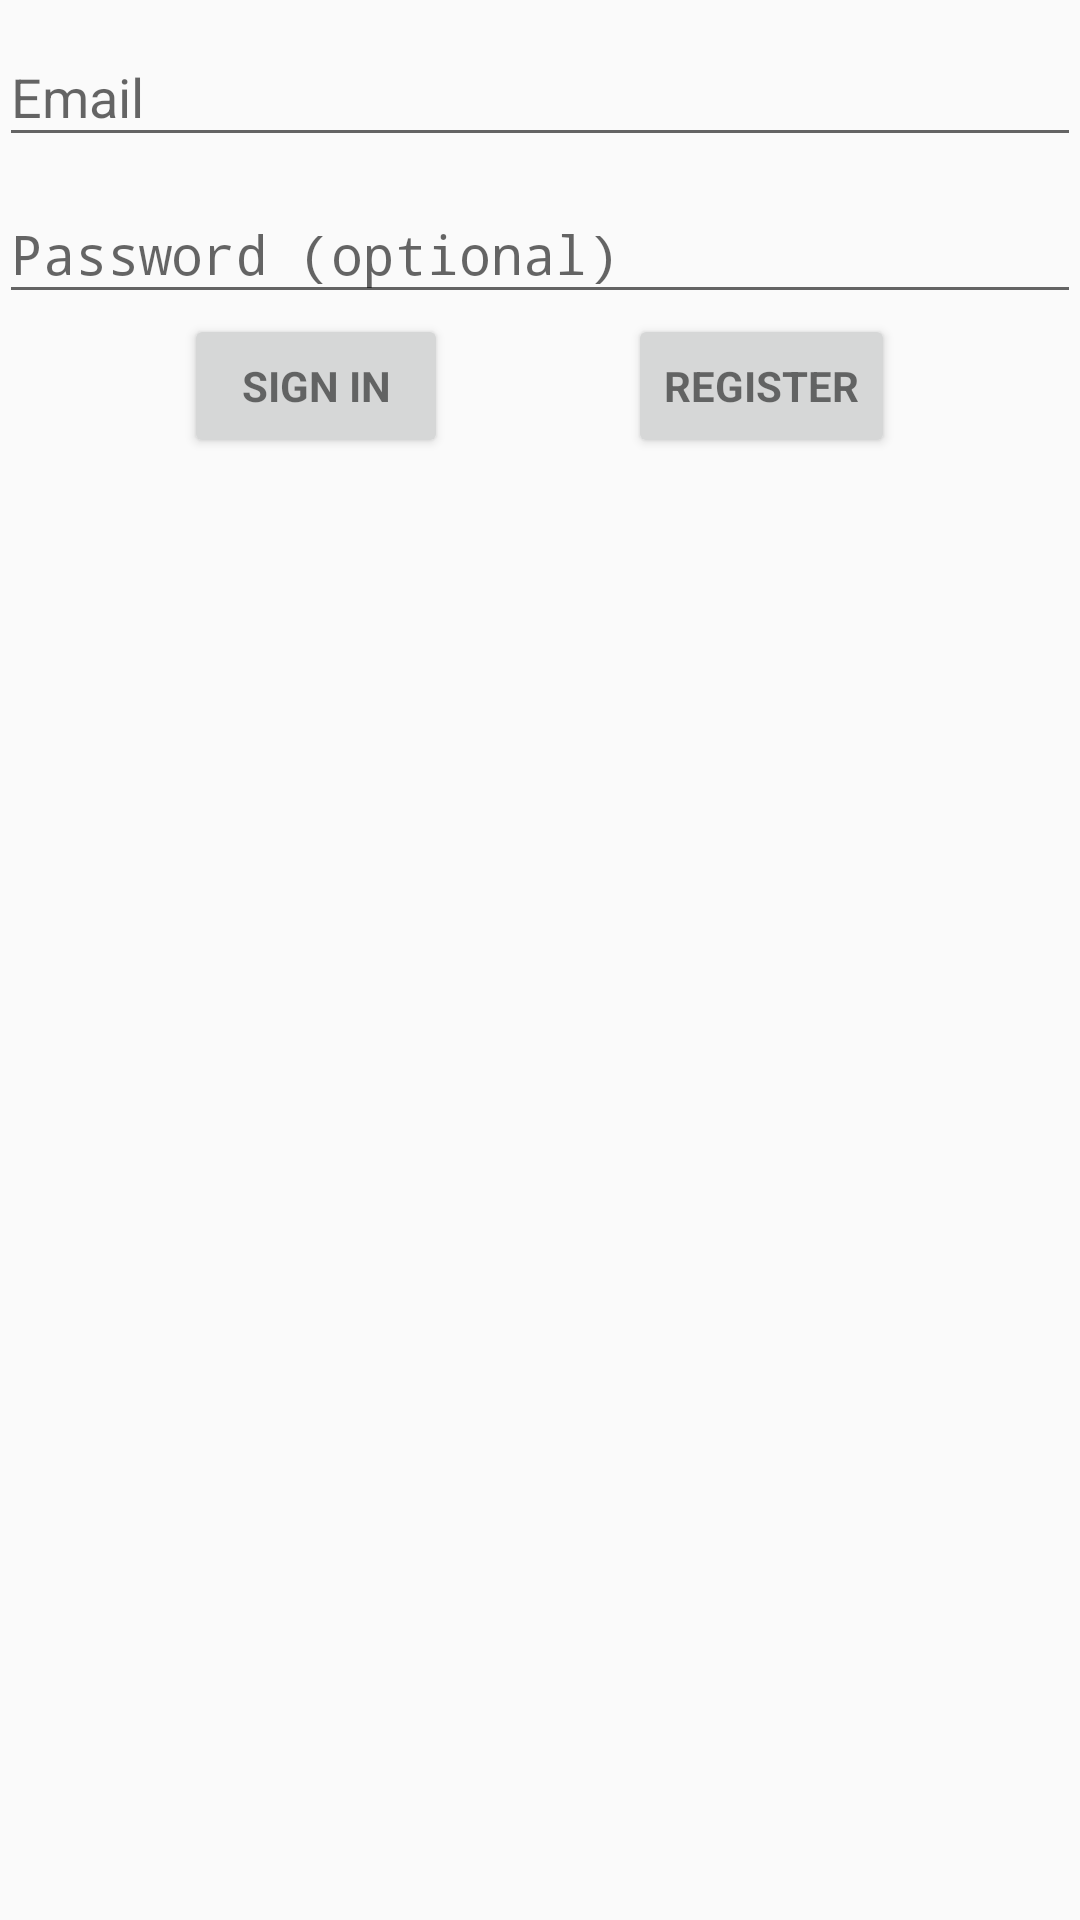

Here is an Android app screen rendered from its layout file. Give the layout XML and the strings, colors and styles it references.
<!-- AndroidManifest.xml: application theme AppTheme -->
<!-- res/layout/activity_login.xml -->
<LinearLayout xmlns:android="http://schemas.android.com/apk/res/android"
              xmlns:tools="http://schemas.android.com/tools"
              android:layout_width="match_parent"
              android:layout_height="match_parent"
              android:gravity="center_horizontal"
              android:orientation="vertical"
              android:paddingBottom="@dimen/activity_vertical_margin"
              android:paddingLeft="@dimen/activity_horizontal_margin"
              android:paddingRight="@dimen/activity_horizontal_margin"
              android:paddingTop="@dimen/activity_vertical_margin"
              tools:context=".activity.LoginActivity">

	
	<ProgressBar
		android:id="@+id/login_progress"
		style="?android:attr/progressBarStyleLarge"
		android:layout_width="wrap_content"
		android:layout_height="wrap_content"
		android:layout_marginBottom="8dp"
		android:visibility="gone"/>

	<ScrollView
		android:id="@+id/login_form"
		android:layout_width="match_parent"
		android:layout_height="match_parent">

		<LinearLayout
			android:id="@+id/email_login_form"
			android:layout_width="match_parent"
			android:layout_height="wrap_content"
			android:orientation="vertical"
			android:weightSum="1">

			<android.support.design.widget.TextInputLayout
				android:layout_width="match_parent"
				android:layout_height="wrap_content">

				<AutoCompleteTextView
					android:id="@+id/email"
					android:layout_width="match_parent"
					android:layout_height="wrap_content"
					android:hint="@string/jh_prompt_email"
					android:inputType="textEmailAddress"
					android:maxLines="1"
					android:singleLine="true"/>

			</android.support.design.widget.TextInputLayout>

			<android.support.design.widget.TextInputLayout
				android:layout_width="match_parent"
				android:layout_height="wrap_content">

				<EditText
					android:id="@+id/password"
					android:layout_width="match_parent"
					android:layout_height="wrap_content"
					android:hint="@string/jh_prompt_password"
					android:imeActionId="@+id/login"
					android:imeActionLabel="@string/jh_action_sign_in"
					android:imeOptions="actionUnspecified"
					android:inputType="textPassword"
					android:maxLines="1"
					android:singleLine="true"/>

			</android.support.design.widget.TextInputLayout>

			<LinearLayout
				android:layout_width="match_parent"
				android:layout_height="wrap_content"
				android:gravity="center"
				android:orientation="horizontal">

				<Button
					android:id="@+id/email_sign_in_button"
					style="?android:textAppearanceSmall"
					android:layout_width="wrap_content"
					android:layout_height="wrap_content"
					android:layout_gravity="center_horizontal"
					android:layout_marginEnd="30dp"
					android:layout_marginRight="30dp"
					android:text="@string/jh_action_sign_in"
					android:textStyle="bold"/>

				<Button
					android:id="@+id/register_button"
					style="?android:textAppearanceSmall"
					android:layout_width="wrap_content"
					android:layout_height="wrap_content"
					android:layout_marginLeft="30dp"
					android:layout_marginStart="30dp"
					android:text="@string/jh_action_register"
					android:textStyle="bold"/>
			</LinearLayout>

		</LinearLayout>
	</ScrollView>

</LinearLayout>
<!-- resources referenced by this layout -->
<resources>
  <string name="jh_action_register">Register</string>
  <string name="jh_action_sign_in">Sign in</string>
  <string name="jh_prompt_email">Email</string>
  <string name="jh_prompt_password">Password (optional)</string>
  <style name="AppTheme" parent="Theme.AppCompat.Light.DarkActionBar">
  		
  		<item name="colorPrimary">@color/colorPrimary</item>
  		<item name="colorPrimaryDark">@color/colorPrimaryDark</item>
  		<item name="colorAccent">@color/colorAccent</item>
  	</style>
  <color name="colorPrimary">#3F51B5</color>
  <color name="colorPrimaryDark">#303F9F</color>
  <color name="colorAccent">#FF4081</color>
</resources>
